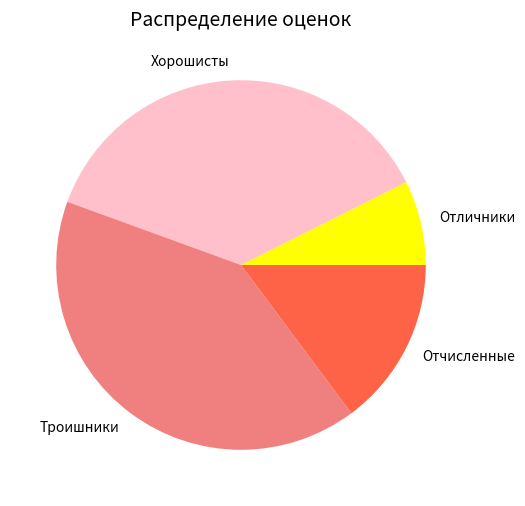

The matplotlib source for this figure:
# Круговая диаграмма распределения оценок студентов
# Напишите скрипт, который создает круговую диаграмму, отображающую
# распределение оценок студентов.
import matplotlib.pyplot as plt

values = [20, 100, 110, 40]
grades = ['Отличники', 'Хорошисты', 'Троишники', 'Отчисленные']
colors = ['yellow', 'pink', 'lightcoral', 'tomato']

fig = plt.figure(figsize=(10,6))
plt.title('Распределение оценок', fontsize=14)
# https://matplotlib.org/stable/gallery/pie_and_polar_charts/pie_features.html#sphx-glr-gallery-pie-and-polar-charts-pie-features-py
plt.pie(values, labels=grades, colors=colors)

plt.show()